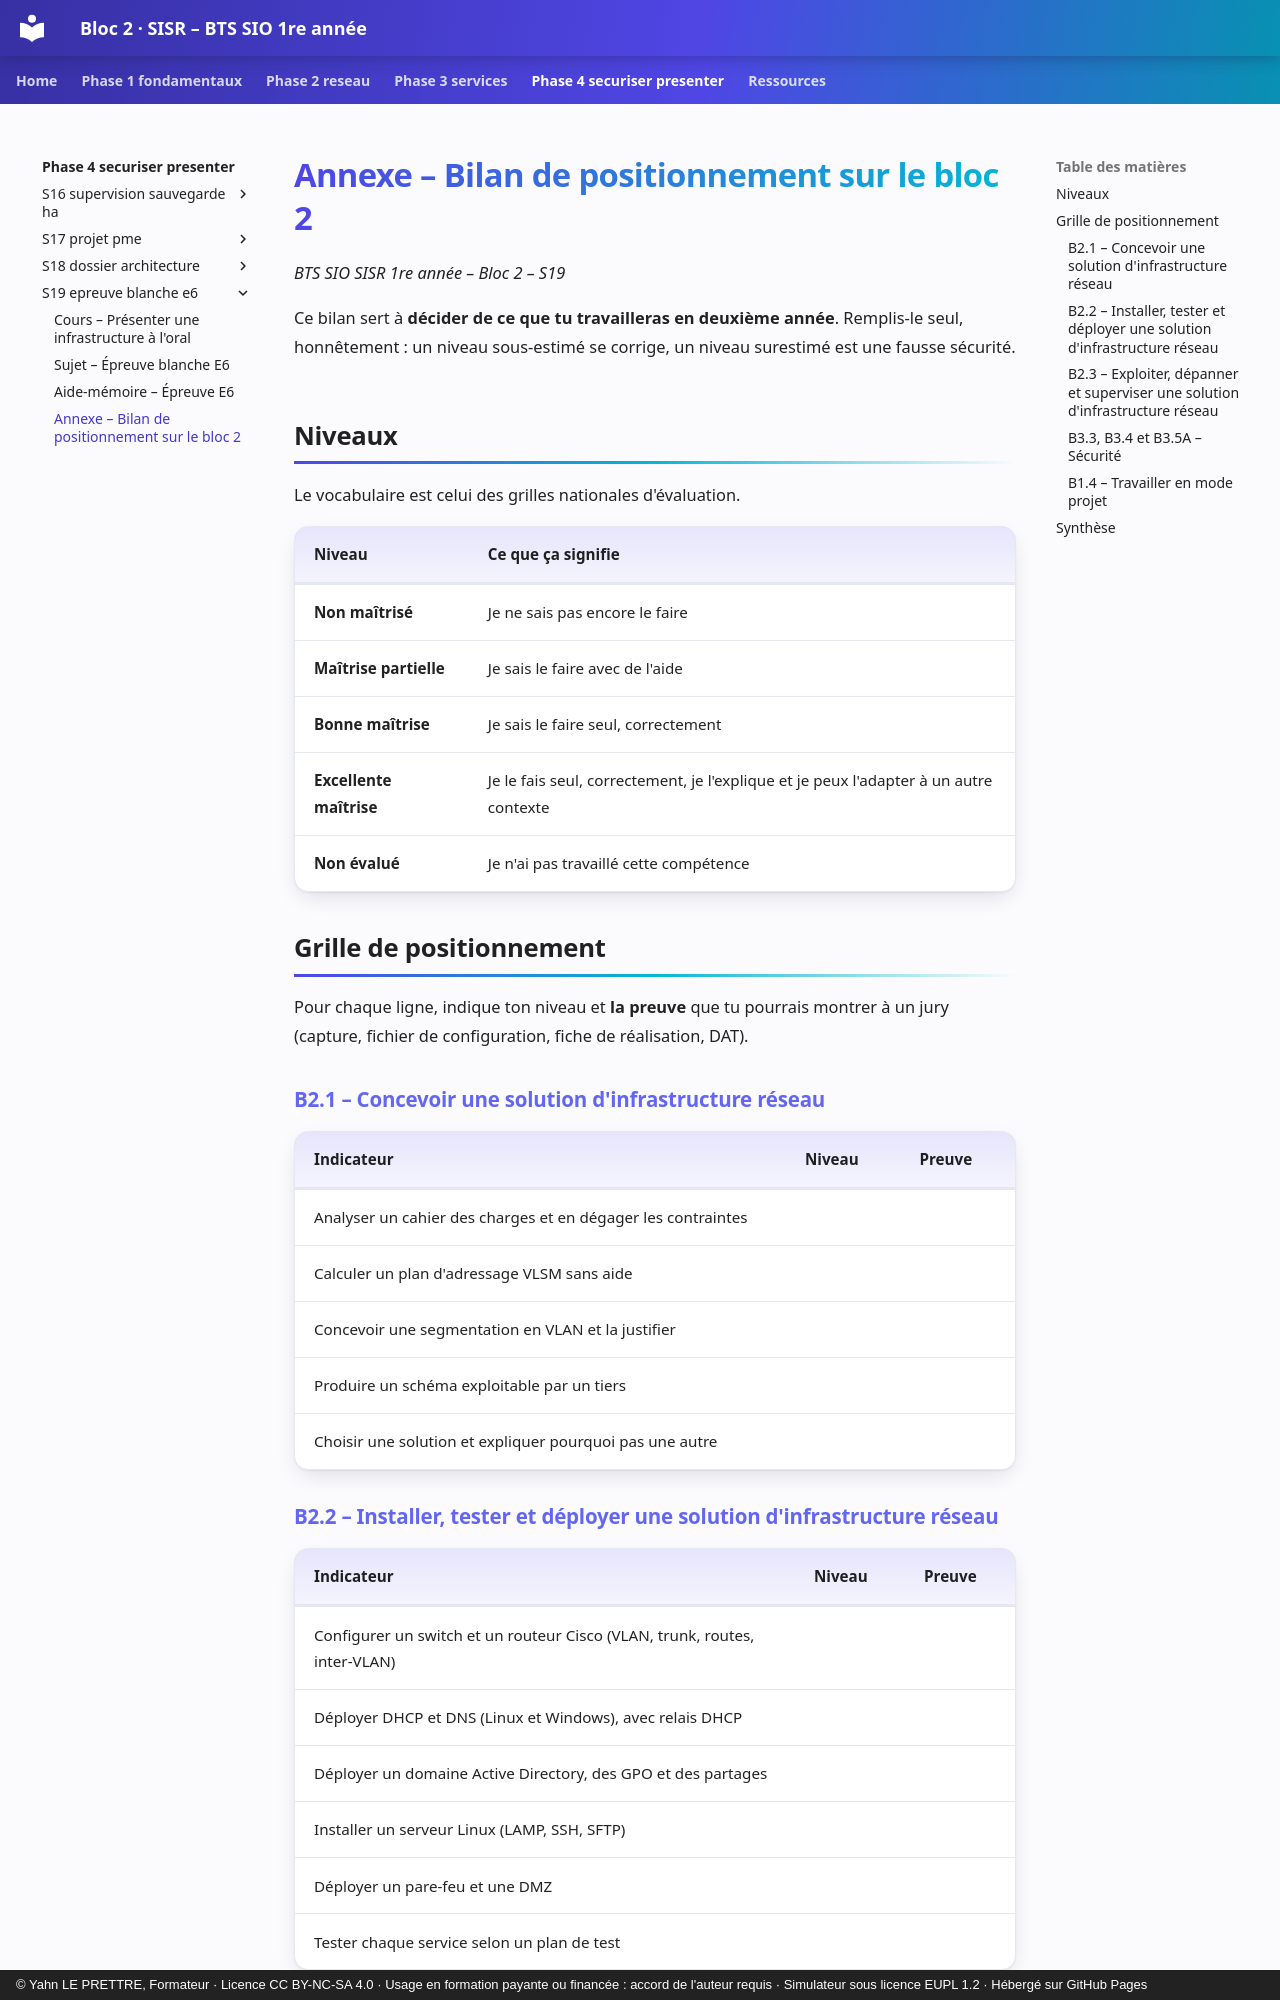

repository: YahnLP/bts1-sio-sisr-bloc2 · page: phase-4-securiser-presenter/S19-epreuve-blanche-e6/annexe-bilan-competences/index.html · generator: mkdocs · copyright: © Yahn LE PRETTRE, Formateur · Licence CC BY-NC-SA 4.0 · Usage en formation payante ou financée : accord de l'auteur requis · Simulateur sous licence EUPL 1.2 · Hébergé sur GitHub Pages

# Annexe – Bilan de positionnement sur le bloc 2

*BTS SIO SISR 1re année – Bloc 2 – S19*

Ce bilan sert à **décider de ce que tu travailleras en deuxième année**. Remplis-le seul, honnêtement : un niveau sous-estimé se corrige, un niveau surestimé est une fausse sécurité.

## Niveaux

Le vocabulaire est celui des grilles nationales d'évaluation.

| Niveau | Ce que ça signifie |
|---|---|
| **Non maîtrisé** | Je ne sais pas encore le faire |
| **Maîtrise partielle** | Je sais le faire avec de l'aide |
| **Bonne maîtrise** | Je sais le faire seul, correctement |
| **Excellente maîtrise** | Je le fais seul, correctement, je l'explique et je peux l'adapter à un autre contexte |
| **Non évalué** | Je n'ai pas travaillé cette compétence |

## Grille de positionnement

Pour chaque ligne, indique ton niveau et **la preuve** que tu pourrais montrer à un jury (capture, fichier de configuration, fiche de réalisation, DAT).

### B2.1 – Concevoir une solution d'infrastructure réseau

| Indicateur | Niveau | Preuve |
|---|---|---|
| Analyser un cahier des charges et en dégager les contraintes | | |
| Calculer un plan d'adressage VLSM sans aide | | |
| Concevoir une segmentation en VLAN et la justifier | | |
| Produire un schéma exploitable par un tiers | | |
| Choisir une solution et expliquer pourquoi pas une autre | | |

### B2.2 – Installer, tester et déployer une solution d'infrastructure réseau

| Indicateur | Niveau | Preuve |
|---|---|---|
| Configurer un switch et un routeur Cisco (VLAN, trunk, routes, inter-VLAN) | | |
| Déployer DHCP et DNS (Linux et Windows), avec relais DHCP | | |
| Déployer un domaine Active Directory, des GPO et des partages | | |
| Installer un serveur Linux (LAMP, SSH, SFTP) | | |
| Déployer un pare-feu et une DMZ | | |
| Tester chaque service selon un plan de test | | |
